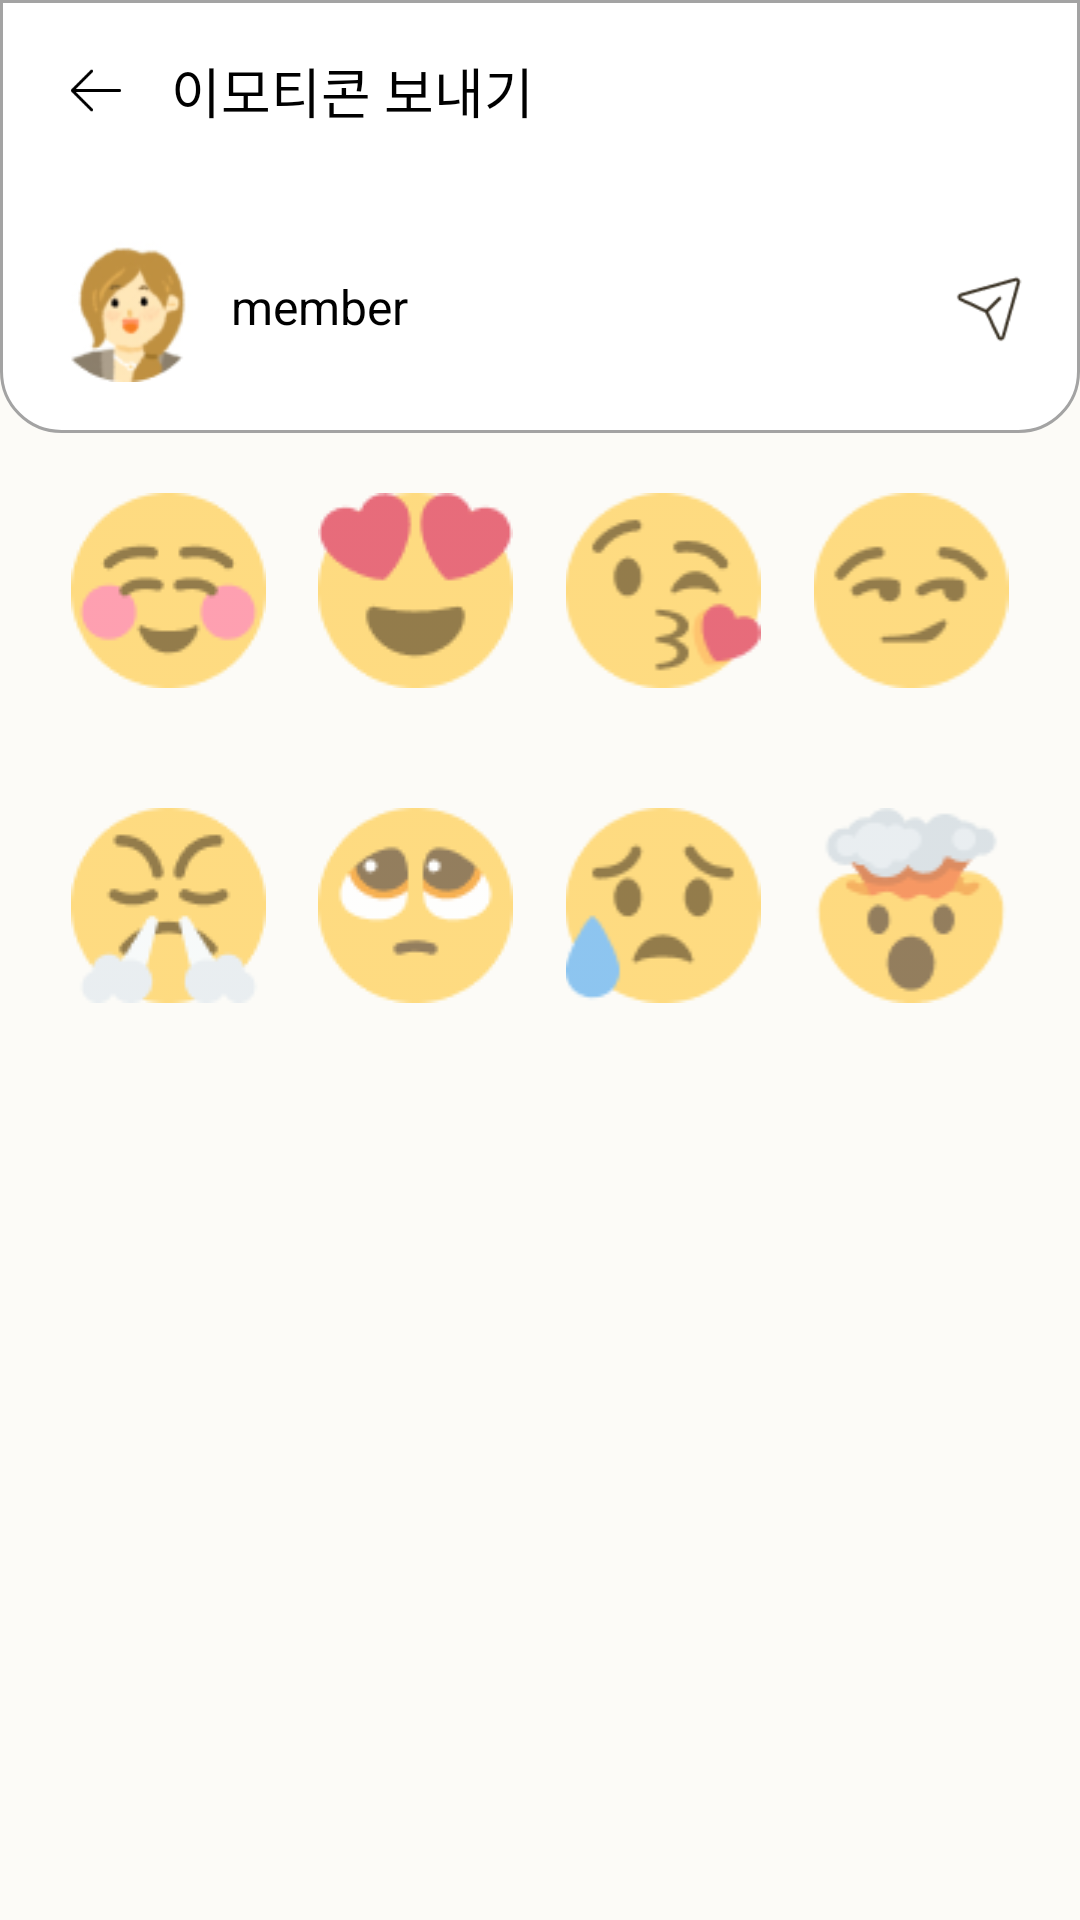

Android layout source for this screen:
<!-- AndroidManifest.xml: application theme AppTheme -->
<!-- res/layout/send_emoji.xml -->
<?xml version="1.0" encoding="utf-8"?>
<LinearLayout xmlns:android="http://schemas.android.com/apk/res/android"
    android:layout_width="match_parent"
    android:layout_height="match_parent"
    android:orientation="vertical">

    <LinearLayout
        android:layout_width="match_parent"
        android:layout_height="wrap_content"
        android:background="@drawable/top_menubar"
        android:orientation="vertical">

        <LinearLayout
            android:layout_width="match_parent"
            android:layout_height="wrap_content"
            android:orientation="horizontal"
            android:padding="17dp">

            <ImageView
                android:layout_width="30dp"
                android:layout_height="23dp"
                android:layout_gravity="center"
                android:onClick="back"
                android:src="@drawable/icon_back" />

            <TextView
                android:layout_width="wrap_content"
                android:layout_height="wrap_content"
                android:layout_gravity="center"
                android:layout_marginStart="10dp"
                android:text="이모티콘 보내기"
                android:textColor="@color/black"
                android:textSize="18sp" />


        </LinearLayout>

        <LinearLayout
            android:layout_width="match_parent"
            android:layout_height="wrap_content"
            android:orientation="horizontal"
            android:padding="17dp">

            <ImageView
                android:id="@+id/img"
                android:layout_width="50dp"
                android:layout_height="50dp"
                android:src="@drawable/mom01" />

            <TextView
                android:id="@+id/name"
                android:layout_width="wrap_content"
                android:layout_height="wrap_content"
                android:layout_gravity="center"
                android:layout_marginStart="10dp"
                android:text="member"
                android:textColor="@color/black"
                android:textSize="16sp" />

            <View
                android:layout_width="0dp"
                android:layout_height="0dp"
                android:layout_weight="1" />

            <ImageView
                android:id="@+id/send"
                android:layout_width="25dp"
                android:layout_height="25dp"
                android:layout_gravity="center"
                android:src="@drawable/message"
                android:onClick="sendEmoji"/>
        </LinearLayout>

    </LinearLayout>
    <LinearLayout
        android:layout_width="match_parent"
        android:layout_height="wrap_content"
        android:padding="20dp"
        android:orientation="horizontal">
        <ImageView
            android:id="@+id/emoji_1"
            android:layout_width="wrap_content"
            android:layout_height="wrap_content"
            android:layout_marginEnd="10dp"
            android:layout_weight="1"
            android:src="@drawable/sticker1_selected"
            android:onClick="send_emoji"/>
        <ImageView
            android:id="@+id/emoji_2"
            android:layout_width="wrap_content"
            android:layout_height="wrap_content"
            android:layout_marginEnd="10dp"
            android:layout_weight="1"
            android:src="@drawable/sticker2_selected"
            android:onClick="send_emoji"/>
        <ImageView
            android:id="@+id/emoji_3"
            android:layout_width="wrap_content"
            android:layout_height="wrap_content"
            android:layout_marginEnd="10dp"
            android:layout_weight="1"
            android:src="@drawable/sticker3_selected"
            android:onClick="send_emoji"/>
        <ImageView
            android:id="@+id/emoji_4"
            android:layout_width="wrap_content"
            android:layout_height="wrap_content"
            android:layout_weight="1"
            android:src="@drawable/sticker4_selected"
            android:onClick="send_emoji"/>
    </LinearLayout>

    <LinearLayout
        android:layout_width="match_parent"
        android:layout_height="wrap_content"
        android:padding="20dp"
        android:orientation="horizontal">
        <ImageView
            android:id="@+id/emoji_5"
            android:layout_width="wrap_content"
            android:layout_height="wrap_content"
            android:layout_marginEnd="10dp"
            android:layout_weight="1"
            android:src="@drawable/sticker5_selected"
            android:onClick="send_emoji"/>
        <ImageView
            android:id="@+id/emoji_6"
            android:layout_width="wrap_content"
            android:layout_height="wrap_content"
            android:layout_marginEnd="10dp"
            android:layout_weight="1"
            android:src="@drawable/sticker6_selected"
            android:onClick="send_emoji"/>
        <ImageView
            android:id="@+id/emoji_7"
            android:layout_width="wrap_content"
            android:layout_height="wrap_content"
            android:layout_marginEnd="10dp"
            android:layout_weight="1"
            android:src="@drawable/sticker7_selected"
            android:onClick="send_emoji"/>
        <ImageView
            android:id="@+id/emoji_8"
            android:layout_width="wrap_content"
            android:layout_height="wrap_content"
            android:layout_weight="1"
            android:src="@drawable/sticker8_selected"
            android:onClick="send_emoji"/>
    </LinearLayout>


</LinearLayout>
<!-- resources referenced by this layout -->
<resources>
  <color name="black">#FF000000</color>
  <!-- drawable sticker1_selected (drawable) -->
  <?xml version="1.0" encoding="utf-8"?>
  <selector xmlns:android="http://schemas.android.com/apk/res/android">
      <item
          android:state_selected="true"
          android:drawable="@drawable/sticker1_o" />
      <item
          android:drawable="@drawable/sticker1_x" />
  </selector>
  <!-- drawable sticker2_selected (drawable) -->
  <?xml version="1.0" encoding="utf-8"?>
  <selector xmlns:android="http://schemas.android.com/apk/res/android">
      <item
          android:state_selected="true"
          android:drawable="@drawable/sticker2_o" />
      <item
          android:drawable="@drawable/sticker2_x" />
  </selector>
  <!-- drawable sticker3_selected (drawable) -->
  <?xml version="1.0" encoding="utf-8"?>
  <selector xmlns:android="http://schemas.android.com/apk/res/android">
      <item
          android:state_selected="true"
          android:drawable="@drawable/sticker3_o" />
      <item
          android:drawable="@drawable/sticker3_x" />
  </selector>
  <!-- drawable sticker4_selected (drawable) -->
  <?xml version="1.0" encoding="utf-8"?>
  <selector xmlns:android="http://schemas.android.com/apk/res/android">
      <item
          android:state_selected="true"
          android:drawable="@drawable/sticker4_o" />
      <item
          android:drawable="@drawable/sticker4_x" />
  </selector>
  <!-- drawable sticker5_selected (drawable) -->
  <?xml version="1.0" encoding="utf-8"?>
  <selector xmlns:android="http://schemas.android.com/apk/res/android">
      <item
          android:state_selected="true"
          android:drawable="@drawable/sticker5_o" />
      <item
          android:drawable="@drawable/sticker5_x" />
  </selector>
  <!-- drawable sticker6_selected (drawable) -->
  <?xml version="1.0" encoding="utf-8"?>
  <selector xmlns:android="http://schemas.android.com/apk/res/android">
      <item
          android:state_selected="true"
          android:drawable="@drawable/sticker6_o" />
      <item
          android:drawable="@drawable/sticker6_x" />
  </selector>
  <!-- drawable sticker7_selected (drawable) -->
  <?xml version="1.0" encoding="utf-8"?>
  <selector xmlns:android="http://schemas.android.com/apk/res/android">
      <item
          android:state_selected="true"
          android:drawable="@drawable/sticker7_o" />
      <item
          android:drawable="@drawable/sticker7_x" />
  </selector>
  <!-- drawable sticker8_selected (drawable) -->
  <?xml version="1.0" encoding="utf-8"?>
  <selector xmlns:android="http://schemas.android.com/apk/res/android">
      <item
          android:state_selected="true"
          android:drawable="@drawable/sticker8_o" />
      <item
          android:drawable="@drawable/sticker8_x" />
  </selector>
  <!-- drawable top_menubar (drawable) -->
  <?xml version="1.0" encoding="utf-8"?>
  <shape xmlns:android="http://schemas.android.com/apk/res/android"
      android:padding="10dp"
      android:shape="rectangle" >
      <solid android:color="#FFF" />
  
      <corners
          android:bottomLeftRadius="20dp"
          android:elevation="50dp"
          android:bottomRightRadius="20dp" />
      <stroke
          android:width="1dp"
          android:elevation="150dp"
          android:color="#A3A3A3" />
  
  </shape>
  <color name="bright_yellow">#F5C364</color>
  <color name="light_yellow">#FCFBF7</color>
  <color name="teal_200">#FF03DAC5</color>
  <color name="representative">#F5FAFF</color>
  <style name="AppBottomSheetDialogTheme" parent="Theme.Design.Light.BottomSheetDialog">
          <item name="bottomSheetStyle">@style/AppModalStyle</item>
      </style>
  <style name="AppModalStyle" parent="Widget.Design.BottomSheet.Modal">
  
      </style>
</resources>
